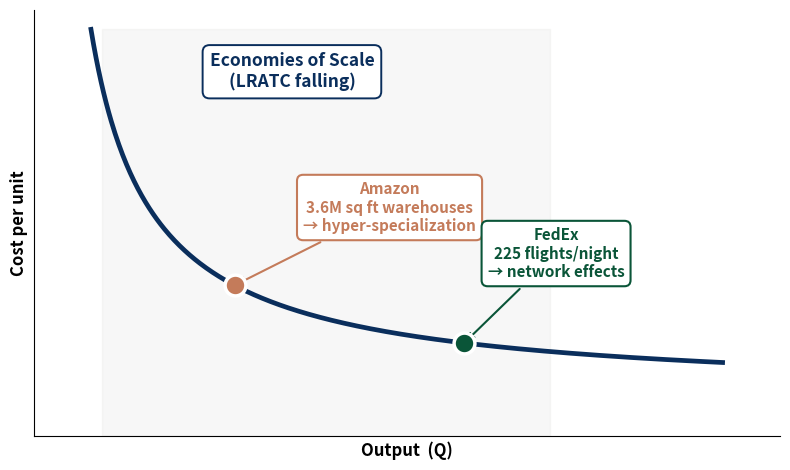

This chart was generated by the following Python code:
"""Economies-of-scale LRATC curve marking Amazon (mid-scale) and FedEx
(further along the curve, near MES). Mirrors the user's reference
screenshot but in the deck's warm-paper palette.
"""
import matplotlib
matplotlib.use('Agg')
import matplotlib.pyplot as plt
import numpy as np

PRIMARY = '#0a2e5c'
ACCENT = '#C47B5A'
GREEN = '#0A5538'
SECONDARY = '#6B8BA4'

q = np.linspace(1, 12, 500)
# Smooth declining curve: high at low Q, asymptotes near 1.0
y = 1.0 + 9.5 / (q ** 0.95)

fig, ax = plt.subplots(figsize=(8.0, 4.8))
ax.plot(q, y, color=PRIMARY, linewidth=3.4, zorder=3)

# Amazon point (mid-scale)
Q_AMAZON = 3.5
Y_AMAZON = 1.0 + 9.5 / (Q_AMAZON ** 0.95)
ax.plot([Q_AMAZON], [Y_AMAZON], 'o', color=ACCENT, markersize=15,
        markeredgecolor='white', markeredgewidth=2.5, zorder=6)
ax.annotate('Amazon\n3.6M sq ft warehouses\n→ hyper-specialization',
            xy=(Q_AMAZON, Y_AMAZON), xytext=(Q_AMAZON + 2.7, Y_AMAZON + 1.4),
            fontsize=11, color=ACCENT, fontweight='bold', ha='center',
            bbox=dict(boxstyle='round,pad=0.4', facecolor='white',
                      edgecolor=ACCENT, linewidth=1.5),
            arrowprops=dict(arrowstyle='->', color=ACCENT, lw=1.5))

# FedEx point (further along)
Q_FEDEX = 7.5
Y_FEDEX = 1.0 + 9.5 / (Q_FEDEX ** 0.95)
ax.plot([Q_FEDEX], [Y_FEDEX], 'o', color=GREEN, markersize=15,
        markeredgecolor='white', markeredgewidth=2.5, zorder=6)
ax.annotate('FedEx\n225 flights/night\n→ network effects',
            xy=(Q_FEDEX, Y_FEDEX), xytext=(Q_FEDEX + 1.6, Y_FEDEX + 1.7),
            fontsize=11, color=GREEN, fontweight='bold', ha='center',
            bbox=dict(boxstyle='round,pad=0.4', facecolor='white',
                      edgecolor=GREEN, linewidth=1.5),
            arrowprops=dict(arrowstyle='->', color=GREEN, lw=1.5))

# "Economies of Scale" shaded arrow region
ax.fill_between([1.2, 9.0], [10.5, 10.5], [0, 0], color='#d8d8d4', alpha=0.18,
                zorder=1)
ax.text(4.5, 9.0, 'Economies of Scale\n(LRATC falling)',
        fontsize=12.5, color=PRIMARY, fontweight='bold', ha='center',
        bbox=dict(boxstyle='round,pad=0.4', facecolor='white',
                  edgecolor=PRIMARY, linewidth=1.4),
        zorder=4)

ax.set_xlabel('Output  (Q)', fontsize=12, fontweight='bold')
ax.set_ylabel('Cost per unit', fontsize=12, fontweight='bold')
ax.set_xlim(0, 13)
ax.set_ylim(0, 11)
ax.set_xticks([])
ax.set_yticks([])
ax.spines['top'].set_visible(False)
ax.spines['right'].set_visible(False)

plt.tight_layout()
plt.savefig('fig-amazon-fedex-eos.png', dpi=160, bbox_inches='tight',
            facecolor='white')
print('saved fig-amazon-fedex-eos.png')
